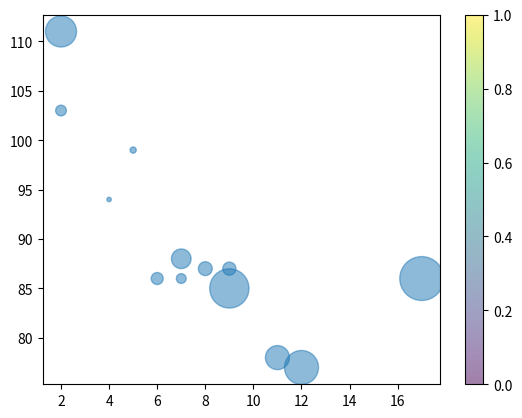

The script that saved this image:
#%%
import matplotlib.pyplot as plt
import numpy as np

x = np.array([5,7,8,7,2,17,2,9,4,11,12,9,6])
y = np.array([99,86,87,88,111,86,103,87,94,78,77,85,86])
sizes = np.array([20,50,100,200,500,1000,60,90,10,300,600,800,75])

plt.scatter(x, y, s=sizes, alpha=0.5)
plt.colorbar()
plt.show()
 # %%
